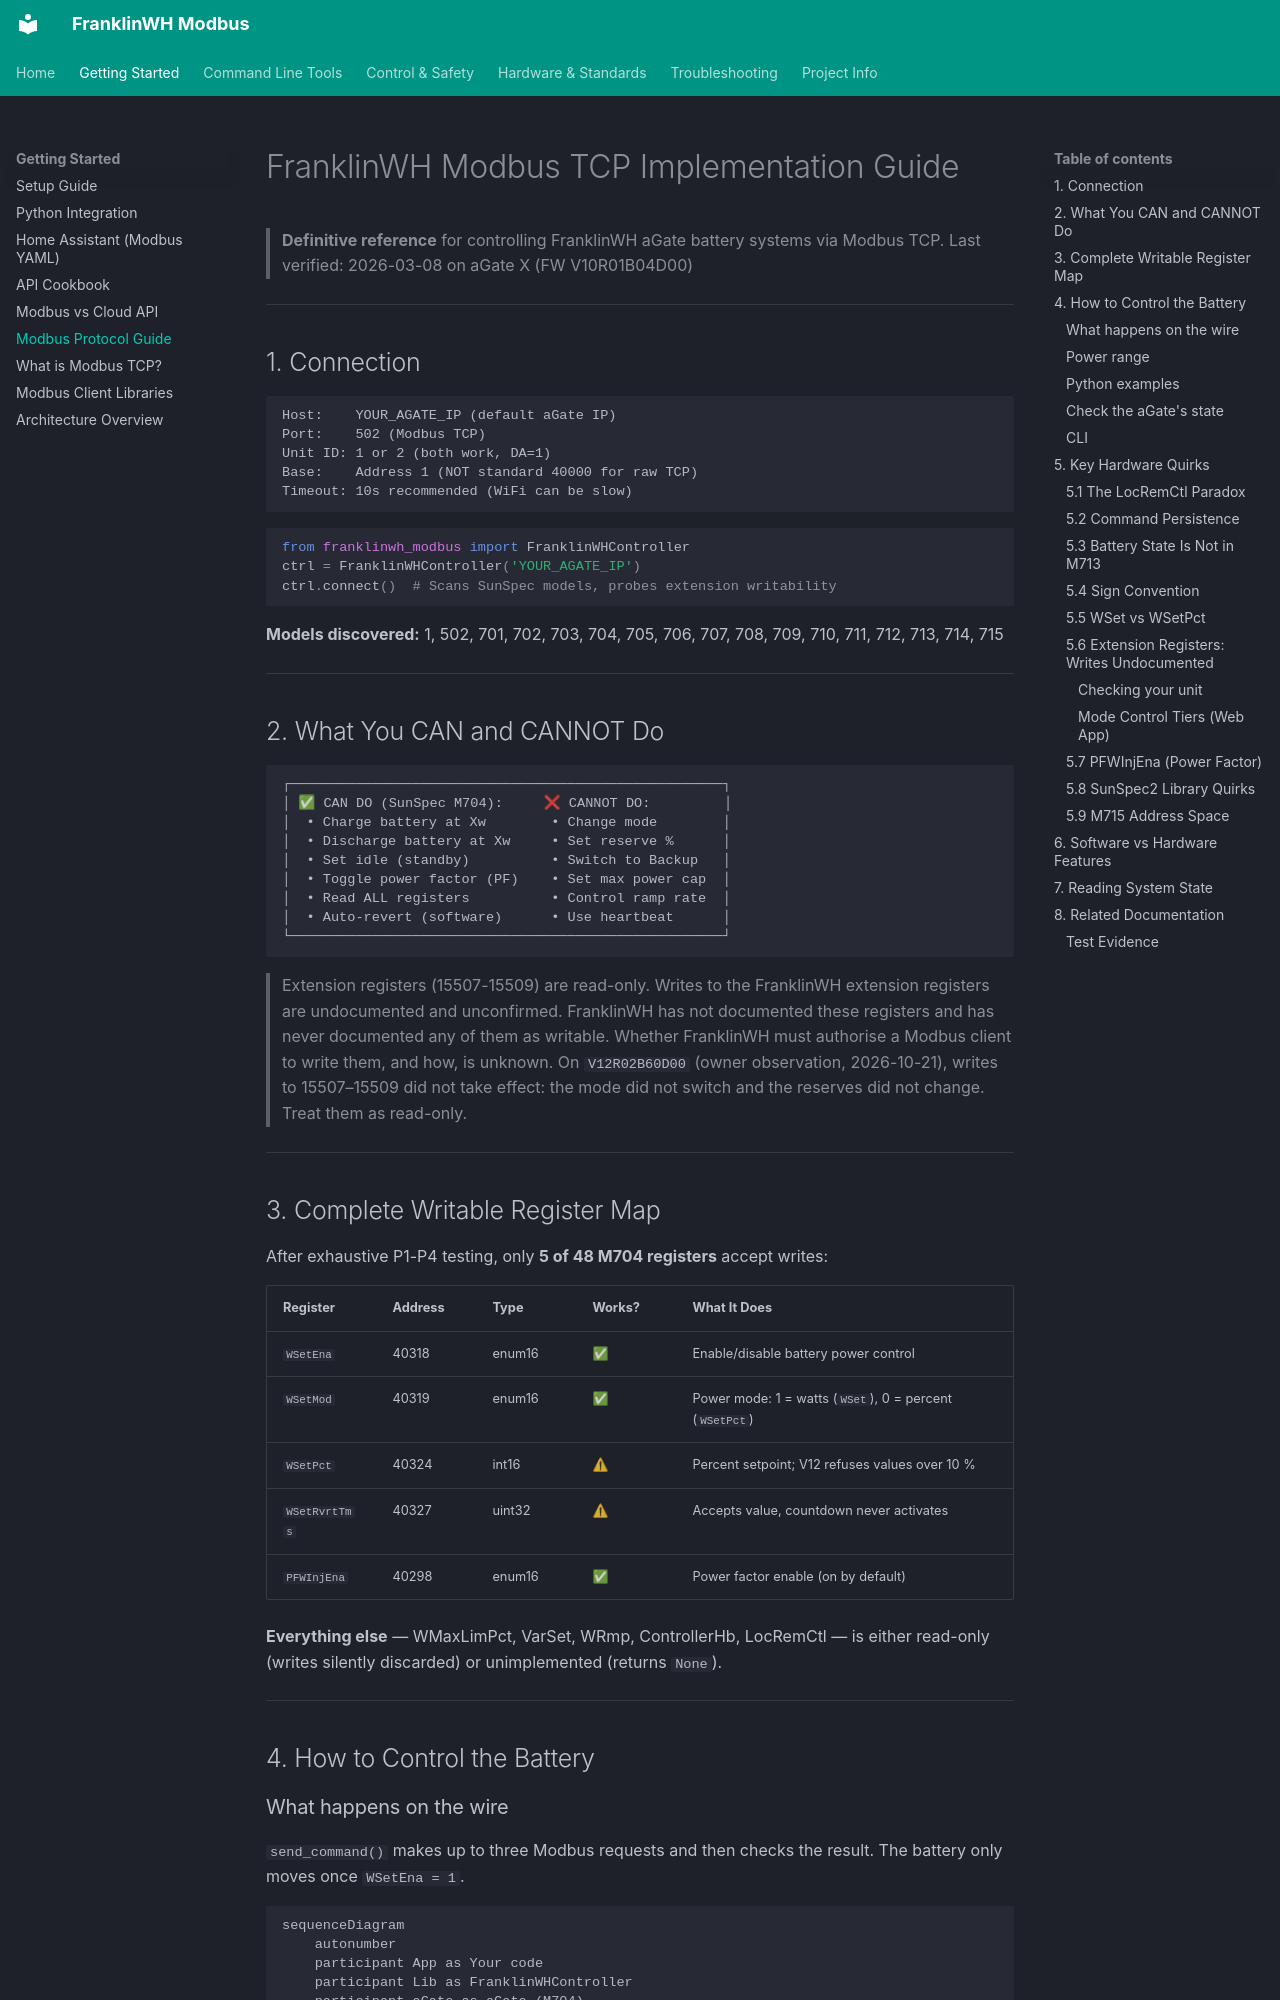

repository: david2069/franklinwh-modbus · page: FRANKLINWH_MODBUS_GUIDE/index.html · generator: mkdocs

# FranklinWH Modbus TCP Implementation Guide

> **Definitive reference** for controlling FranklinWH aGate battery systems via Modbus TCP.
> Last verified: 2026-03-08 on aGate X (FW V10R01B04D00)

---

## 1. Connection

```
Host:    YOUR_AGATE_IP (default aGate IP)
Port:    502 (Modbus TCP)
Unit ID: 1 or 2 (both work, DA=1)
Base:    Address 1 (NOT standard 40000 for raw TCP)
Timeout: 10s recommended (WiFi can be slow)
```

```python
from franklinwh_modbus import FranklinWHController
ctrl = FranklinWHController('YOUR_AGATE_IP')
ctrl.connect()  # Scans SunSpec models, probes extension writability
```

**Models discovered:** 1, 502, 701, 702, 703, 704, 705, 706, 707, 708, 709, 710, 711, 712, 713, 714, 715

---

## 2. What You CAN and CANNOT Do

```
┌─────────────────────────────────────────────────────┐
│ ✅ CAN DO (SunSpec M704):     ❌ CANNOT DO:         │
│  • Charge battery at Xw        • Change mode        │
│  • Discharge battery at Xw     • Set reserve %      │
│  • Set idle (standby)          • Switch to Backup   │
│  • Toggle power factor (PF)    • Set max power cap  │
│  • Read ALL registers          • Control ramp rate  │
│  • Auto-revert (software)      • Use heartbeat      │
└─────────────────────────────────────────────────────┘
```

> Extension registers (15507-15509) are read-only. Writes to the FranklinWH extension registers are undocumented and unconfirmed. FranklinWH has not documented these registers and has never documented any of them as writable. Whether FranklinWH must authorise a Modbus client to write them, and how, is unknown. On `V12R02B60D00` (owner observation, 2026-10-21), writes to 15507–15509 did not take effect: the mode did not switch and the reserves did not change. Treat them as read-only.

---

## 3. Complete Writable Register Map

After exhaustive P1-P4 testing, only **5 of 48 M704 registers** accept writes:

| Register | Address | Type | Works? | What It Does |
|----------|---------|------|--------|---|
| `WSetEna` | 40318 | enum16 | ✅ | Enable/disable battery power control |
| `WSetMod` | 40319 | enum16 | ✅ | Power mode: 1 = watts (`WSet`), 0 = percent (`WSetPct`) |
| `WSetPct` | 40324 | int16 | ⚠ | Percent setpoint; V12 refuses values over 10 % |
| `WSetRvrtTms` | 40327 | uint32 | ⚠ | Accepts value, countdown never activates |
| `PFWInjEna` | 40298 | enum16 | ✅ | Power factor enable (on by default) |

**Everything else** — WMaxLimPct, VarSet, WRmp, ControllerHb, LocRemCtl — is either read-only (writes silently discarded) or unimplemented (returns `None`).

---

## 4. How to Control the Battery
